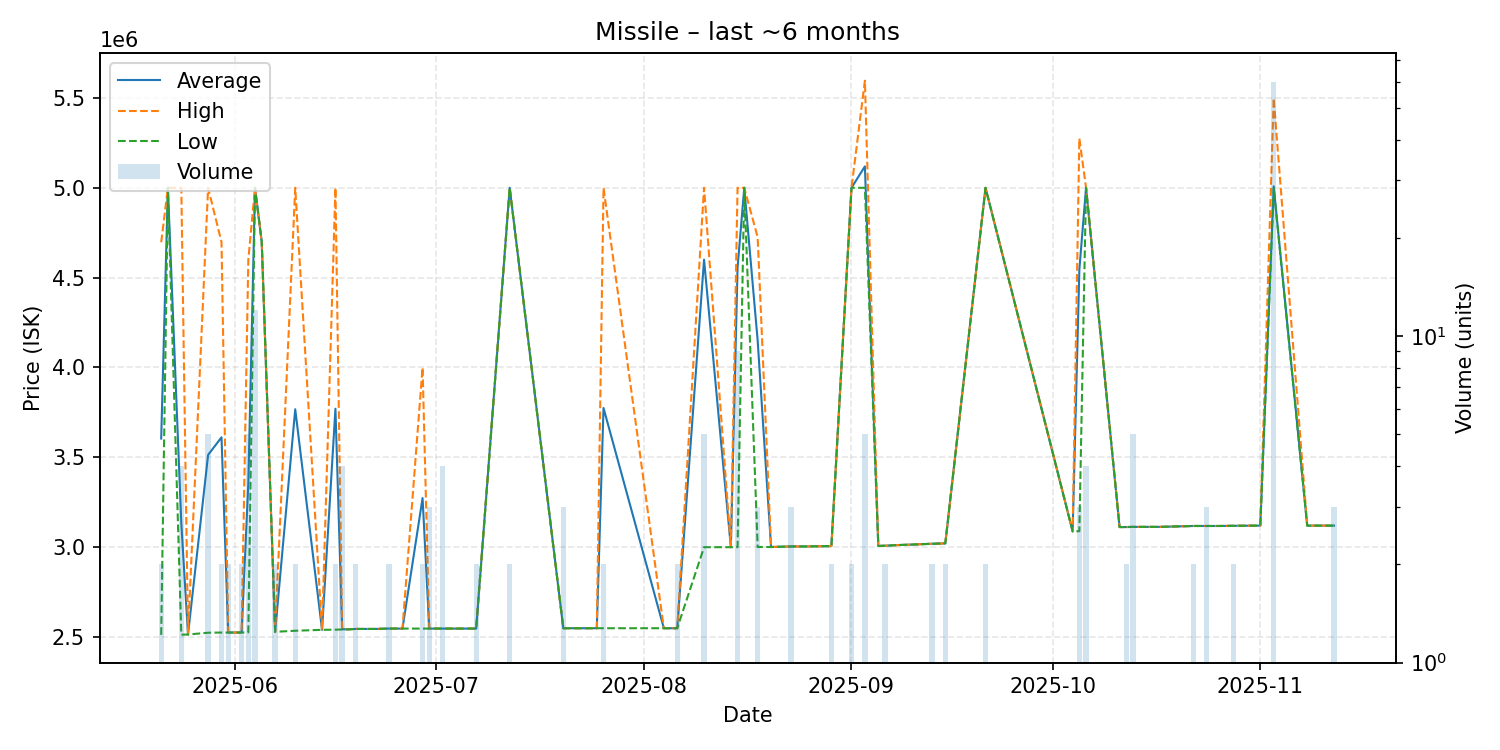

The table this chart was drawn from, first rows:
date, average, highest, lowest, order_count, volume
2025-05-21, 3604500, 4697000, 2512000, 2, 2
2025-05-22, 5000000, 5000000, 5000000, 1, 1
2025-05-24, 3134750, 5000000, 2513000, 3, 4
2025-05-25, 2514000, 2514000, 2514000, 1, 1
2025-05-28, 3513600, 5000000, 2524000, 4, 5
2025-05-30, 3611500, 4698000, 2525000, 2, 2
2025-05-31, 2525000, 2525000, 2525000, 2, 2
2025-06-01, 2525000, 2525000, 2525000, 1, 1
2025-06-02, 2525500, 2526000, 2525000, 2, 2
2025-06-03, 3355600, 4600000, 2526000, 4, 5
2025-06-04, 5000000, 5000000, 5000000, 1, 12
2025-06-05, 4700000, 4700000, 4700000, 1, 1
2025-06-07, 2529000, 2529000, 2529000, 2, 2
2025-06-10, 3767500, 5000000, 2535000, 2, 2
2025-06-14, 2540000, 2540000, 2540000, 1, 1
2025-06-16, 3770500, 5000000, 2541000, 2, 2
2025-06-17, 2543500, 2544000, 2542000, 2, 4
2025-06-18, 2543000, 2543000, 2543000, 1, 1
2025-06-19, 2545000, 2545000, 2545000, 2, 2
2025-06-20, 2545000, 2545000, 2545000, 1, 1
2025-06-22, 2545000, 2545000, 2545000, 1, 1
2025-06-24, 2547000, 2547000, 2547000, 2, 2
2025-06-26, 2547000, 2547000, 2547000, 1, 1
2025-06-29, 3273500, 4000000, 2547000, 2, 2
2025-06-30, 2547000, 2547000, 2547000, 3, 3
2025-07-02, 2547000, 2547000, 2547000, 2, 4
2025-07-05, 2547000, 2547000, 2547000, 1, 1
2025-07-06, 2547000, 2547000, 2547000, 1, 1
2025-07-07, 2547000, 2547000, 2547000, 1, 2
2025-07-12, 5000000, 5000000, 5000000, 1, 2
2025-07-20, 2549000, 2549000, 2549000, 2, 3
2025-07-21, 2549000, 2549000, 2549000, 1, 1
2025-07-22, 2549000, 2549000, 2549000, 1, 1
2025-07-24, 2549000, 2549000, 2549000, 1, 1
2025-07-25, 2549000, 2549000, 2549000, 1, 1
2025-07-26, 3774500, 5000000, 2549000, 2, 2
2025-08-04, 2549000, 2549000, 2549000, 1, 1
2025-08-06, 2549000, 2549000, 2549000, 2, 2
2025-08-10, 4600000, 5000000, 3000000, 2, 5
2025-08-14, 3000000, 3000000, 3000000, 1, 1
2025-08-15, 4555556, 5000000, 3000000, 3, 9
2025-08-16, 5000000, 5000000, 5000000, 1, 1
2025-08-18, 4150333, 4725000, 3001000, 3, 3
2025-08-20, 3001000, 3001000, 3001000, 1, 1
2025-08-23, 3004000, 3004000, 3004000, 1, 3
2025-08-25, 3004000, 3004000, 3004000, 1, 1
2025-08-29, 3006000, 3006000, 3006000, 1, 2
2025-09-01, 5000000, 5000000, 5000000, 1, 2
2025-09-03, 5119200, 5596000, 5000000, 2, 5
2025-09-05, 3007000, 3007000, 3007000, 1, 1
2025-09-06, 3008000, 3008000, 3008000, 1, 2
2025-09-08, 3012000, 3012000, 3012000, 1, 1
2025-09-09, 3013000, 3013000, 3013000, 1, 1
2025-09-13, 3019000, 3019000, 3019000, 1, 2
2025-09-15, 3021000, 3021000, 3021000, 1, 2
2025-09-21, 5000000, 5000000, 5000000, 2, 2
2025-10-04, 3088000, 3088000, 3088000, 1, 1
2025-10-05, 4546000, 5274500, 3089000, 3, 3
2025-10-06, 5000000, 5000000, 5000000, 1, 4
2025-10-11, 3112000, 3112000, 3112000, 1, 1
... 14 more rows
